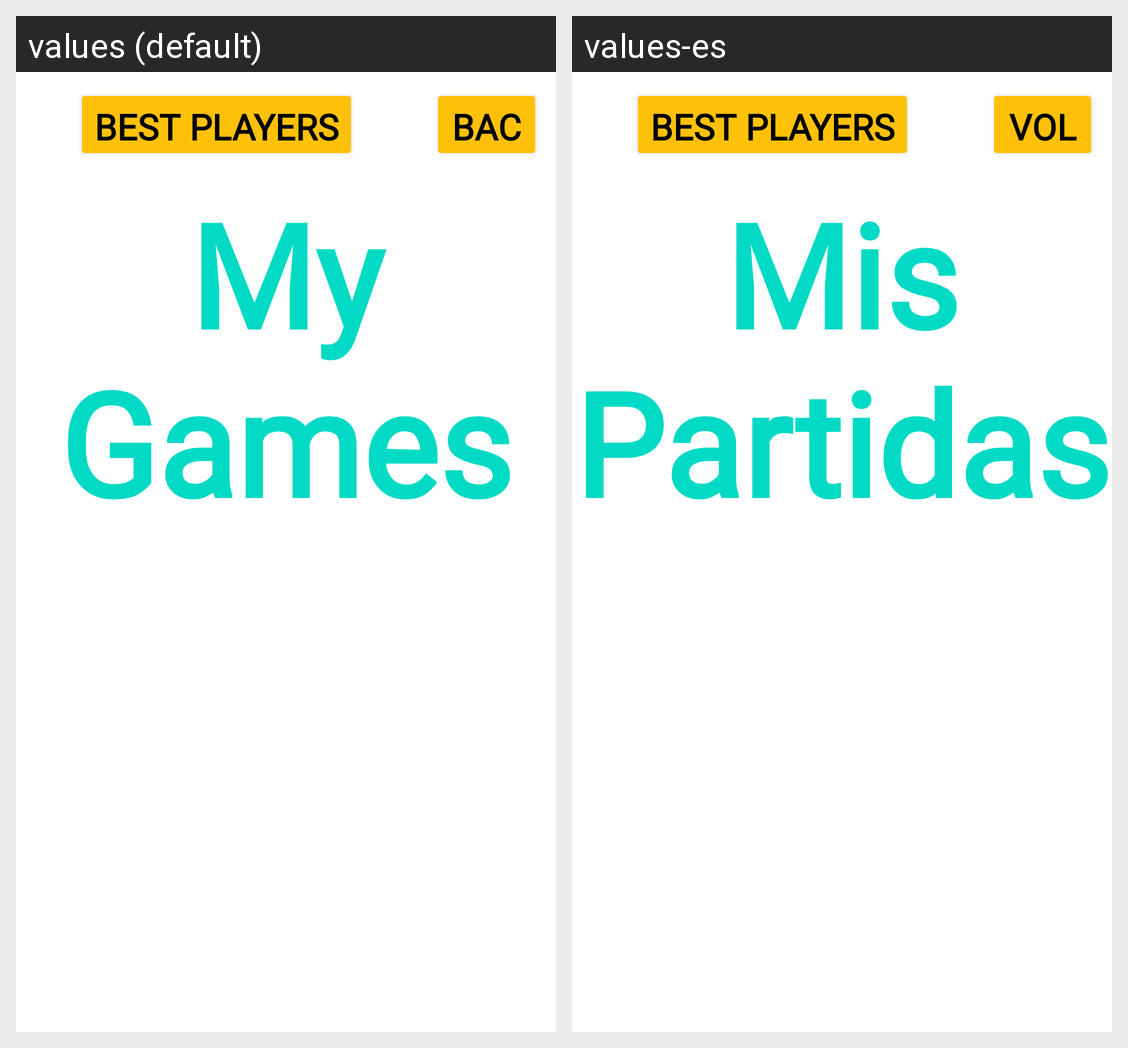

Strings drawn on this Android screen and how each of the app's shown locales translates them:
Android screen res/layout/activity_historico.xml rendered under 2 locales, left to right: values (default), values-es. Device: Nexus 5 (rendered at 1080×1920; each locale shown at half size, 540×960, under a caption strip naming it); theme Theme.PPT_Kotders.
Strings drawn on this screen, with the default value and each locale's value (text and hints the layout hard-codes, and strings that could not be matched under every locale, appear in the picture but are not listed):

bt_bestplayers
  values: Best Players
  values-es: Best Players  [not translated; the default value is used]

bt_back
  values: Back
  values-es: Volver

tx_my_games
  values: My Games
  values-es: Mis Partidas
